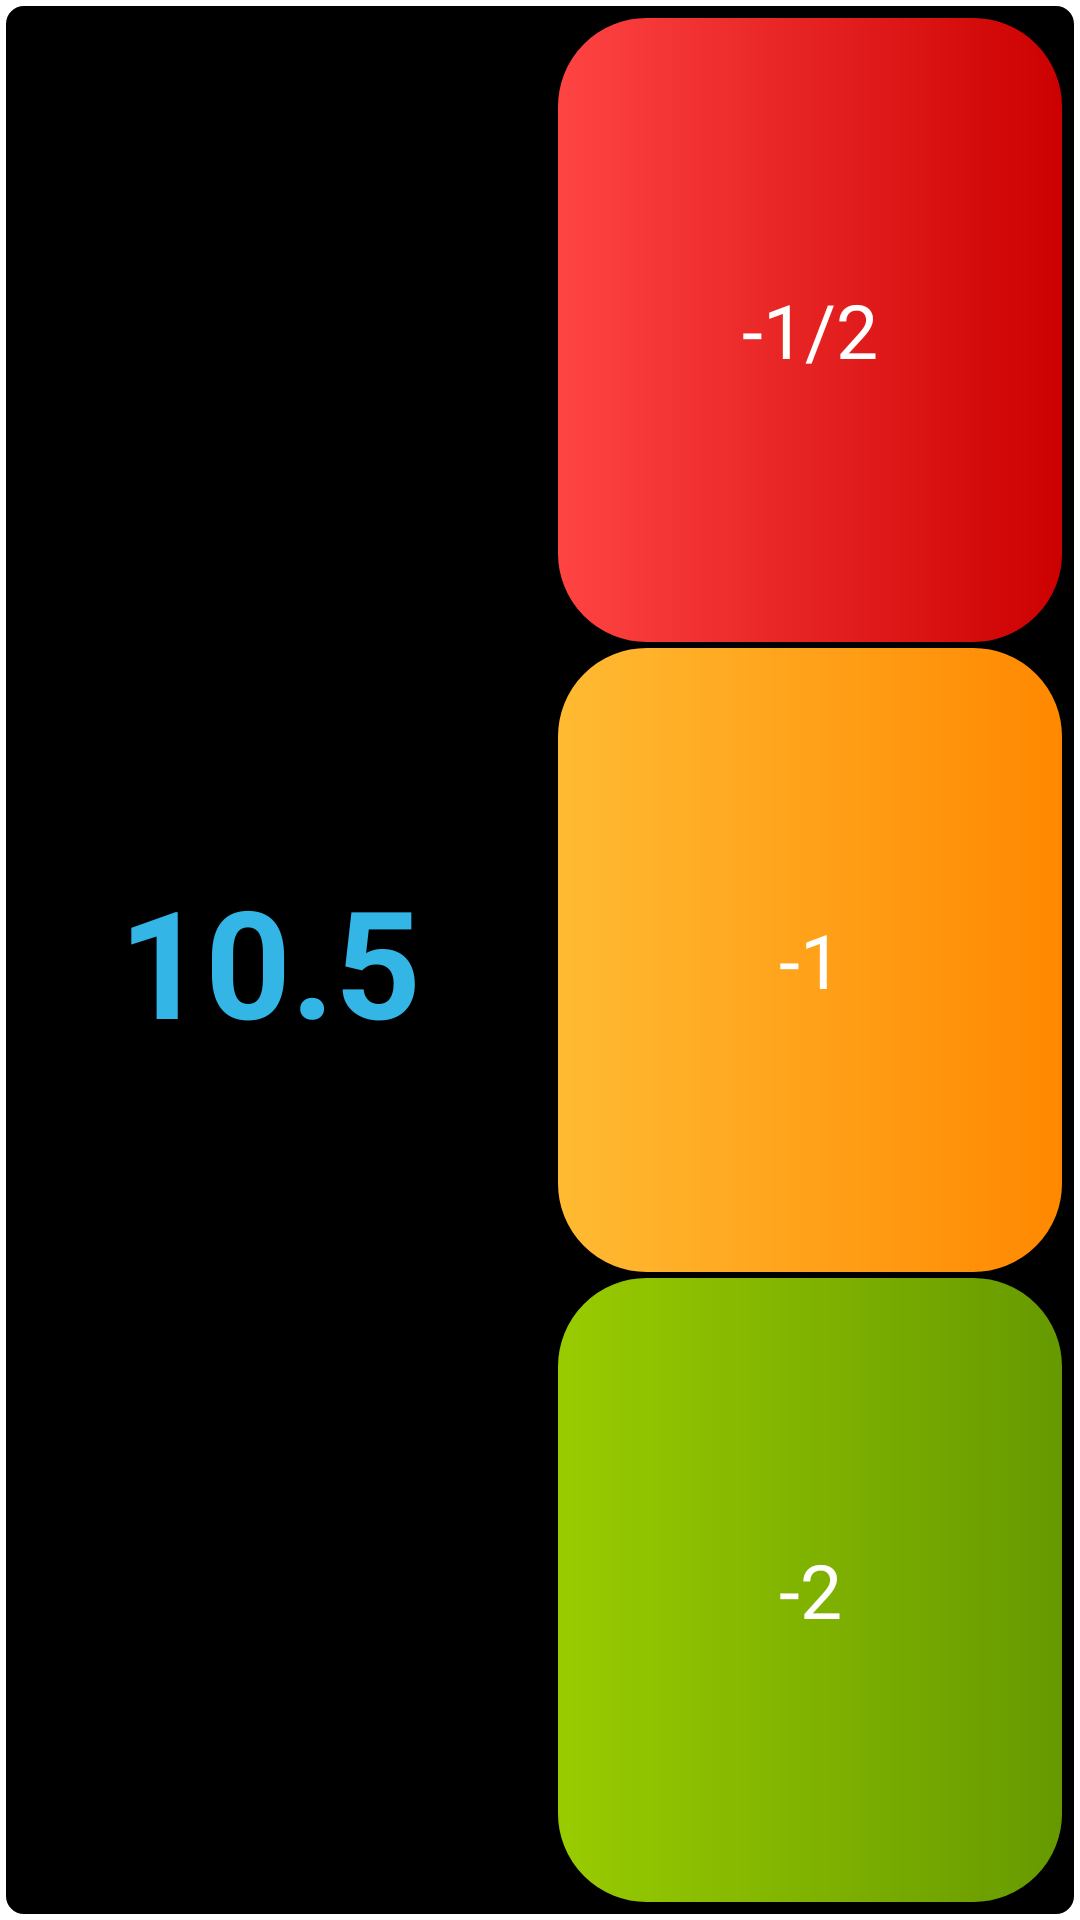

Write the Android layout XML for this screen, with the resource values it uses.
<!-- AndroidManifest.xml: application theme AppTheme -->
<!-- res/layout/widget_layout.xml -->
<?xml version="1.0" encoding="utf-8"?>

<LinearLayout xmlns:android="http://schemas.android.com/apk/res/android"
    android:id="@+id/layout"
    android:layout_width="match_parent"
    android:layout_height="match_parent"
    android:layout_margin="8dip"
    android:background="@drawable/myshape"
    android:orientation="vertical"
    android:weightSum="100" >

    <LinearLayout
        android:layout_width="fill_parent"
        android:layout_height="fill_parent"
        android:gravity="center"
        android:orientation="horizontal" >

        <TextView
            android:id="@+id/tvTotalMealsWidget"
            style="@android:style/TextAppearance.Medium"
            android:layout_width="fill_parent"
            android:layout_height="fill_parent"
            android:layout_weight="1"
            android:gravity="center"
            android:text="10.5"
            android:textColor="#33B5E5"
            android:textSize="50sp"
            android:textStyle="bold"
            android:typeface="sans" />

        <LinearLayout
            android:layout_width="fill_parent"
            android:layout_height="fill_parent"
            android:layout_weight="1"
            android:gravity="center"
            android:layout_margin="5sp"
            android:orientation="vertical" >

            <Button
                android:id="@+id/bAddHalfMealWidget"
                android:layout_width="fill_parent"
                android:layout_height="fill_parent"
                android:layout_weight="1"
                android:background="@drawable/red"
                android:gravity="center"
                android:text="-1/2"
                android:textColor="#FFFFFF"
                android:textSize="25sp" />

            <Button
                android:id="@+id/bAddOneMealWidget"
                android:layout_width="fill_parent"
                android:layout_height="fill_parent"
                android:layout_weight="1"
                android:background="@drawable/yellow"
                android:gravity="center"
                android:text="-1"
                android:textColor="#FFFFFF"
                android:textSize="25sp" />

            <Button
                android:id="@+id/bAddTwoMealsWidget"
                android:layout_width="fill_parent"
                android:layout_height="fill_parent"
                android:layout_weight="1"
                android:background="@drawable/green"
                android:gravity="center"
                android:text="-2"
                android:textColor="#FFFFFF"
                android:textSize="25sp" />
        </LinearLayout>
    </LinearLayout>

</LinearLayout>
<!-- resources referenced by this layout -->
<resources>
  <!-- drawable green (drawable) -->
  <?xml version="1.0" encoding="utf-8"?>
  
  <shape xmlns:android="http://schemas.android.com/apk/res/android"
      android:shape="rectangle" >
  
      <corners android:radius="30dp" />
  
      <gradient
          android:angle="0"
          android:endColor="#669900"
          android:startColor="#99CC00" />
  
      <stroke
          android:width="3px"
          android:color="#000000" />
  
  </shape>
  <!-- drawable myshape (drawable) -->
  <?xml version="1.0" encoding="UTF-8"?>
  
  <shape xmlns:android="http://schemas.android.com/apk/res/android"
      android:shape="rectangle" >
  
      <stroke
          android:width="2dp"
          android:color="#FFFFFFFF" />
  
      <gradient
          android:angle="225"
          android:endColor="#000000"
          android:startColor="#000000" />
  
      <corners
          android:bottomLeftRadius="7dp"
          android:bottomRightRadius="7dp"
          android:topLeftRadius="7dp"
          android:topRightRadius="7dp" />
  
  </shape>
  <!-- drawable red (drawable) -->
  <?xml version="1.0" encoding="utf-8"?>
  
  <shape xmlns:android="http://schemas.android.com/apk/res/android"
      android:shape="rectangle" >
  
      <corners android:radius="30dp" />
  
      <gradient
          android:angle="0"
          android:endColor="#CC0000"
          android:startColor="#FF4444" />
  
      <stroke
          android:width="3px"
          android:color="#000000" />
  
  </shape>
  <!-- drawable yellow (drawable) -->
  <?xml version="1.0" encoding="utf-8"?>
  
  <shape xmlns:android="http://schemas.android.com/apk/res/android"
      android:shape="rectangle" >
  
      <corners android:radius="30dp" />
  
      <gradient
          android:angle="0"
          android:endColor="#FF8800"
          android:startColor="#FFBB33" />
  
      <stroke
          android:width="3px"
          android:color="#000000" />
  
  </shape>
  <style name="AppTheme" parent="AppBaseTheme">
          
      </style>
  <style name="AppBaseTheme" parent="android:Theme.Light">
          
      </style>
</resources>
